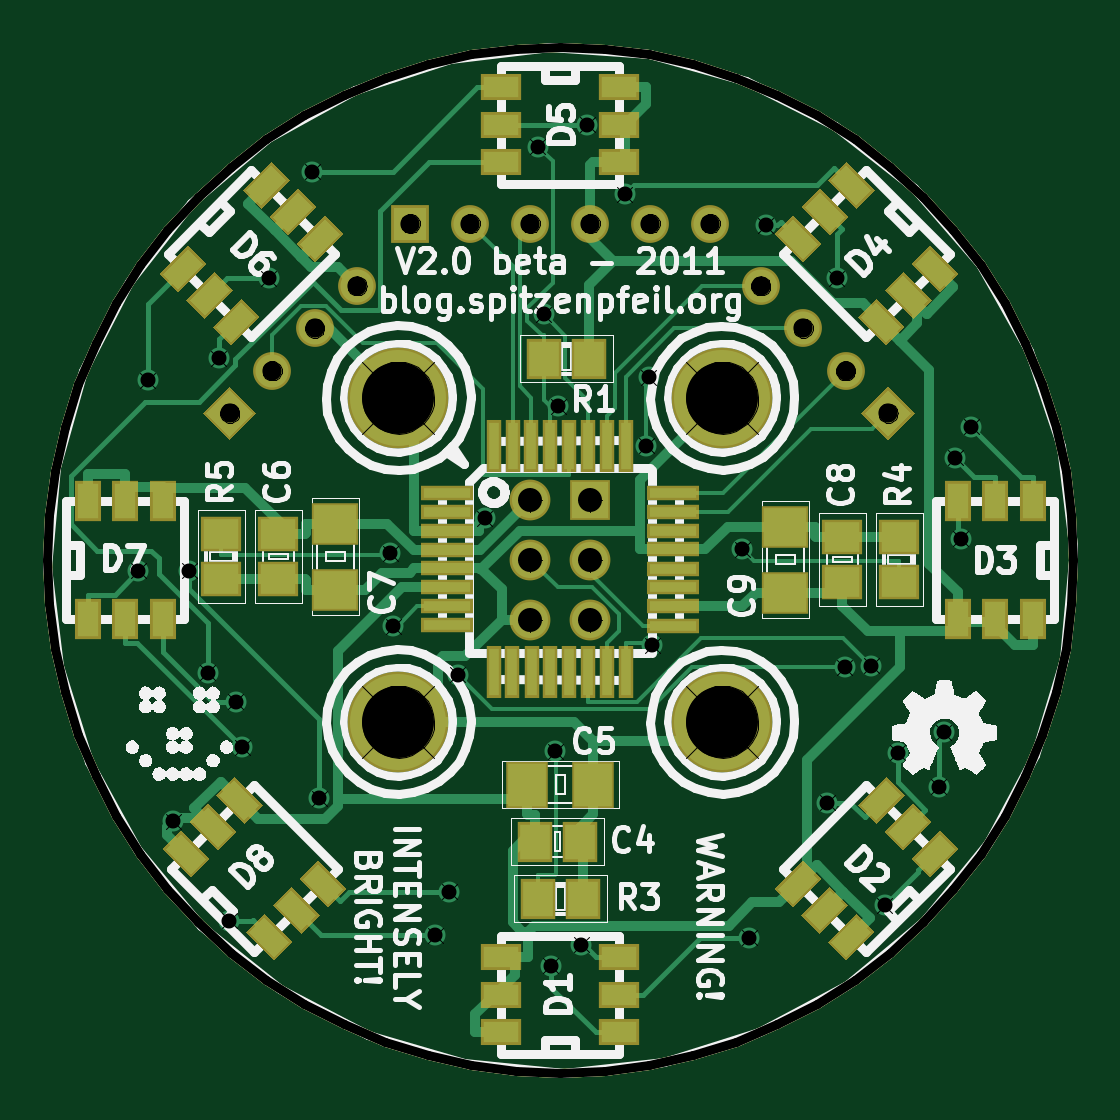
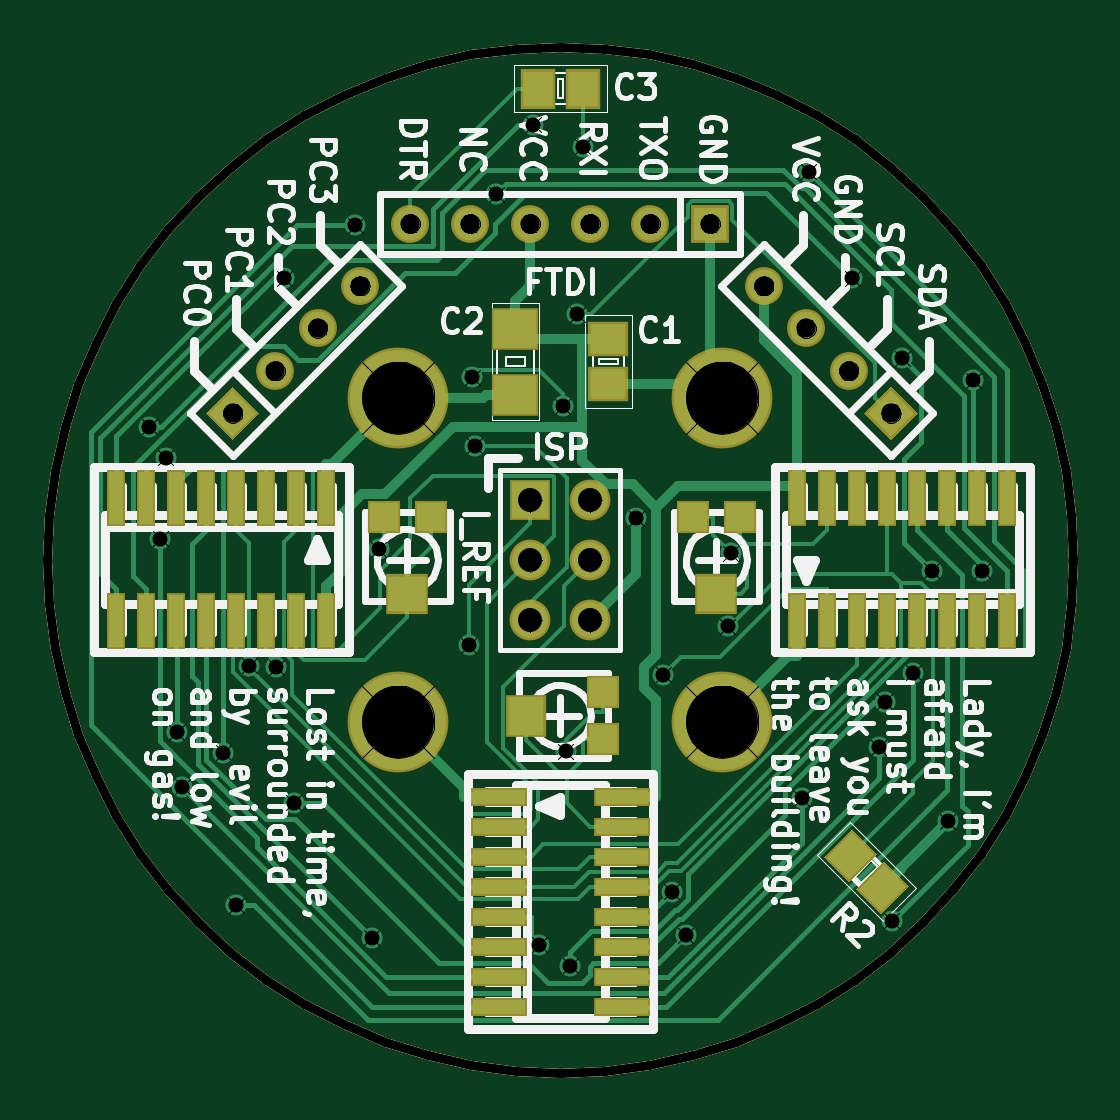
Circuit board: 9 layer files. Board 43.4 x 43.4 mm.
- top_copper: rgb_led_toy-Component.gtl (20945 bytes)
- bottom_copper: rgb_led_toy-Copper.gbl (18219 bytes)
- bottom_mask: rgb_led_toy-Mask_Back.gbs (4156 bytes)
- top_mask: rgb_led_toy-Mask_Front.gts (7026 bytes)
- outline: rgb_led_toy-PCB_Edges.gbr (4163 bytes)
- bottom_silk: rgb_led_toy-SilkS_Back.gbo (47336 bytes)
- top_silk: rgb_led_toy-SilkS_Front.gto (62845 bytes)
- drill: rgb_led_toy-drl.pho (38411 bytes)
- drill: rgb_led_toy.drl (1149 bytes)

=== top_copper: rgb_led_toy-Component.gtl (20945 bytes, source omitted) ===
=== bottom_copper: rgb_led_toy-Copper.gbl (18219 bytes, source omitted) ===
=== bottom_mask: rgb_led_toy-Mask_Back.gbs ===
G04 (created by PCBNEW-RS274X (2011-07-08)-stable) date Wed 21 Dec 2011 04:38:23 PM CET*
G01*
G70*
G90*
%MOIN*%
G04 Gerber Fmt 3.4, Leading zero omitted, Abs format*
%FSLAX34Y34*%
G04 APERTURE LIST*
%ADD10C,0.006000*%
%ADD11C,0.015000*%
%ADD12R,0.068000X0.068000*%
%ADD13C,0.068000*%
%ADD14R,0.031600X0.094600*%
%ADD15R,0.094600X0.031600*%
%ADD16C,0.168000*%
%ADD17R,0.067000X0.059100*%
%ADD18R,0.078800X0.070900*%
%ADD19R,0.059100X0.067000*%
%ADD20R,0.055200X0.055200*%
%ADD21R,0.067100X0.071000*%
%ADD22R,0.071000X0.067100*%
%ADD23R,0.063000X0.063000*%
%ADD24C,0.063000*%
G04 APERTURE END LIST*
G54D10*
G54D11*
X32750Y-19300D02*
X32005Y-19333D01*
X31266Y-19430D01*
X30538Y-19592D01*
X29826Y-19816D01*
X29137Y-20102D01*
X28476Y-20446D01*
X27846Y-20847D01*
X27255Y-21301D01*
X26705Y-21805D01*
X26201Y-22355D01*
X25747Y-22946D01*
X25346Y-23576D01*
X25002Y-24237D01*
X24716Y-24926D01*
X24492Y-25638D01*
X24330Y-26366D01*
X24233Y-27105D01*
X24200Y-27850D01*
X24200Y-27850D02*
X24233Y-28595D01*
X24330Y-29334D01*
X24492Y-30062D01*
X24716Y-30774D01*
X25002Y-31463D01*
X25346Y-32124D01*
X25747Y-32754D01*
X26201Y-33345D01*
X26705Y-33895D01*
X27255Y-34399D01*
X27846Y-34853D01*
X28476Y-35254D01*
X29137Y-35598D01*
X29826Y-35884D01*
X30538Y-36108D01*
X31266Y-36270D01*
X32005Y-36367D01*
X32750Y-36400D01*
X32750Y-36400D02*
X33495Y-36367D01*
X34234Y-36270D01*
X34962Y-36108D01*
X35674Y-35884D01*
X36363Y-35598D01*
X37025Y-35254D01*
X37654Y-34853D01*
X38245Y-34399D01*
X38795Y-33895D01*
X39299Y-33345D01*
X39753Y-32754D01*
X40154Y-32124D01*
X40498Y-31463D01*
X40784Y-30774D01*
X41008Y-30062D01*
X41170Y-29334D01*
X41267Y-28595D01*
X41300Y-27850D01*
X41300Y-27850D02*
X41267Y-27105D01*
X41170Y-26366D01*
X41008Y-25638D01*
X40784Y-24926D01*
X40498Y-24237D01*
X40154Y-23576D01*
X39753Y-22946D01*
X39299Y-22355D01*
X38795Y-21805D01*
X38245Y-21301D01*
X37654Y-20847D01*
X37025Y-20446D01*
X36363Y-20102D01*
X35674Y-19816D01*
X34962Y-19592D01*
X34234Y-19430D01*
X33495Y-19333D01*
X32750Y-19300D01*
G54D12*
X33250Y-26850D03*
G54D13*
X32250Y-26850D03*
X33250Y-27850D03*
X32250Y-27850D03*
X33250Y-28850D03*
X32250Y-28850D03*
G54D14*
X36650Y-26827D03*
X37150Y-26827D03*
X37650Y-26827D03*
X38150Y-26827D03*
X38650Y-26827D03*
X39150Y-26827D03*
X39650Y-26827D03*
X40150Y-26827D03*
X40150Y-28873D03*
X39650Y-28873D03*
X39150Y-28873D03*
X38650Y-28873D03*
X38150Y-28873D03*
X37650Y-28873D03*
X37150Y-28873D03*
X36650Y-28873D03*
X28800Y-28873D03*
X28300Y-28873D03*
X27800Y-28873D03*
X27300Y-28873D03*
X26800Y-28873D03*
X26300Y-28873D03*
X25800Y-28873D03*
X25300Y-28873D03*
X25300Y-26827D03*
X25800Y-26827D03*
X26300Y-26827D03*
X26800Y-26827D03*
X27300Y-26827D03*
X27800Y-26827D03*
X28300Y-26827D03*
X28800Y-26827D03*
G54D15*
X33773Y-31800D03*
X33773Y-32300D03*
X33773Y-32800D03*
X33773Y-33300D03*
X33773Y-33800D03*
X33773Y-34300D03*
X33773Y-34800D03*
X33773Y-35300D03*
X31727Y-35300D03*
X31727Y-34800D03*
X31727Y-34300D03*
X31727Y-33800D03*
X31727Y-33300D03*
X31727Y-32800D03*
X31727Y-32300D03*
X31727Y-31800D03*
G54D10*
G36*
X27414Y-33759D02*
X26941Y-33286D01*
X27358Y-32869D01*
X27831Y-33342D01*
X27414Y-33759D01*
X27414Y-33759D01*
G37*
G36*
X27942Y-33231D02*
X27469Y-32758D01*
X27886Y-32341D01*
X28359Y-32814D01*
X27942Y-33231D01*
X27942Y-33231D01*
G37*
G54D16*
X30050Y-25150D03*
X35450Y-25150D03*
X30050Y-30550D03*
X35450Y-30550D03*
G54D17*
X31950Y-24176D03*
X31950Y-24924D03*
G54D18*
X33500Y-23999D03*
X33500Y-25101D03*
G54D19*
X32376Y-20000D03*
X33124Y-20000D03*
G54D20*
X32041Y-30844D03*
X32041Y-30056D03*
G54D21*
X33321Y-30450D03*
G54D20*
X34906Y-27141D03*
X35694Y-27141D03*
G54D22*
X35300Y-28421D03*
G54D20*
X29756Y-27141D03*
X30544Y-27141D03*
G54D22*
X30150Y-28421D03*
G54D23*
X30250Y-22250D03*
G54D24*
X31250Y-22250D03*
X32250Y-22250D03*
X33250Y-22250D03*
X34250Y-22250D03*
X35250Y-22250D03*
G54D10*
G36*
X27239Y-25856D02*
X26794Y-25411D01*
X27239Y-24966D01*
X27684Y-25411D01*
X27239Y-25856D01*
X27239Y-25856D01*
G37*
G54D24*
X27946Y-24704D03*
X28654Y-23996D03*
X29361Y-23289D03*
G54D10*
G36*
X38656Y-25411D02*
X38211Y-25856D01*
X37766Y-25411D01*
X38211Y-24966D01*
X38656Y-25411D01*
X38656Y-25411D01*
G37*
G54D24*
X37504Y-24704D03*
X36796Y-23996D03*
X36089Y-23289D03*
M02*

=== top_mask: rgb_led_toy-Mask_Front.gts (7026 bytes, source omitted) ===
=== outline: rgb_led_toy-PCB_Edges.gbr ===
G04 (created by PCBNEW-RS274X (2011-07-08)-stable) date Wed 21 Dec 2011 04:38:23 PM CET*
G01*
G70*
G90*
%MOIN*%
G04 Gerber Fmt 3.4, Leading zero omitted, Abs format*
%FSLAX34Y34*%
G04 APERTURE LIST*
%ADD10C,0.006000*%
%ADD11C,0.015000*%
%ADD12R,0.068000X0.068000*%
%ADD13C,0.068000*%
%ADD14R,0.031600X0.094600*%
%ADD15R,0.094600X0.031600*%
%ADD16C,0.168000*%
%ADD17R,0.067000X0.059100*%
%ADD18R,0.078800X0.070900*%
%ADD19R,0.059100X0.067000*%
%ADD20R,0.055200X0.055200*%
%ADD21R,0.067100X0.071000*%
%ADD22R,0.071000X0.067100*%
%ADD23R,0.063000X0.063000*%
%ADD24C,0.063000*%
G04 APERTURE END LIST*
G54D10*
G54D11*
X32750Y-19300D02*
X32005Y-19333D01*
X31266Y-19430D01*
X30538Y-19592D01*
X29826Y-19816D01*
X29137Y-20102D01*
X28476Y-20446D01*
X27846Y-20847D01*
X27255Y-21301D01*
X26705Y-21805D01*
X26201Y-22355D01*
X25747Y-22946D01*
X25346Y-23576D01*
X25002Y-24237D01*
X24716Y-24926D01*
X24492Y-25638D01*
X24330Y-26366D01*
X24233Y-27105D01*
X24200Y-27850D01*
X24200Y-27850D02*
X24233Y-28595D01*
X24330Y-29334D01*
X24492Y-30062D01*
X24716Y-30774D01*
X25002Y-31463D01*
X25346Y-32124D01*
X25747Y-32754D01*
X26201Y-33345D01*
X26705Y-33895D01*
X27255Y-34399D01*
X27846Y-34853D01*
X28476Y-35254D01*
X29137Y-35598D01*
X29826Y-35884D01*
X30538Y-36108D01*
X31266Y-36270D01*
X32005Y-36367D01*
X32750Y-36400D01*
X32750Y-36400D02*
X33495Y-36367D01*
X34234Y-36270D01*
X34962Y-36108D01*
X35674Y-35884D01*
X36363Y-35598D01*
X37025Y-35254D01*
X37654Y-34853D01*
X38245Y-34399D01*
X38795Y-33895D01*
X39299Y-33345D01*
X39753Y-32754D01*
X40154Y-32124D01*
X40498Y-31463D01*
X40784Y-30774D01*
X41008Y-30062D01*
X41170Y-29334D01*
X41267Y-28595D01*
X41300Y-27850D01*
X41300Y-27850D02*
X41267Y-27105D01*
X41170Y-26366D01*
X41008Y-25638D01*
X40784Y-24926D01*
X40498Y-24237D01*
X40154Y-23576D01*
X39753Y-22946D01*
X39299Y-22355D01*
X38795Y-21805D01*
X38245Y-21301D01*
X37654Y-20847D01*
X37025Y-20446D01*
X36363Y-20102D01*
X35674Y-19816D01*
X34962Y-19592D01*
X34234Y-19430D01*
X33495Y-19333D01*
X32750Y-19300D01*
%LPC*%
G54D12*
X33250Y-26850D03*
G54D13*
X32250Y-26850D03*
X33250Y-27850D03*
X32250Y-27850D03*
X33250Y-28850D03*
X32250Y-28850D03*
G54D14*
X36650Y-26827D03*
X37150Y-26827D03*
X37650Y-26827D03*
X38150Y-26827D03*
X38650Y-26827D03*
X39150Y-26827D03*
X39650Y-26827D03*
X40150Y-26827D03*
X40150Y-28873D03*
X39650Y-28873D03*
X39150Y-28873D03*
X38650Y-28873D03*
X38150Y-28873D03*
X37650Y-28873D03*
X37150Y-28873D03*
X36650Y-28873D03*
X28800Y-28873D03*
X28300Y-28873D03*
X27800Y-28873D03*
X27300Y-28873D03*
X26800Y-28873D03*
X26300Y-28873D03*
X25800Y-28873D03*
X25300Y-28873D03*
X25300Y-26827D03*
X25800Y-26827D03*
X26300Y-26827D03*
X26800Y-26827D03*
X27300Y-26827D03*
X27800Y-26827D03*
X28300Y-26827D03*
X28800Y-26827D03*
G54D15*
X33773Y-31800D03*
X33773Y-32300D03*
X33773Y-32800D03*
X33773Y-33300D03*
X33773Y-33800D03*
X33773Y-34300D03*
X33773Y-34800D03*
X33773Y-35300D03*
X31727Y-35300D03*
X31727Y-34800D03*
X31727Y-34300D03*
X31727Y-33800D03*
X31727Y-33300D03*
X31727Y-32800D03*
X31727Y-32300D03*
X31727Y-31800D03*
G54D10*
G36*
X27414Y-33759D02*
X26941Y-33286D01*
X27358Y-32869D01*
X27831Y-33342D01*
X27414Y-33759D01*
X27414Y-33759D01*
G37*
G36*
X27942Y-33231D02*
X27469Y-32758D01*
X27886Y-32341D01*
X28359Y-32814D01*
X27942Y-33231D01*
X27942Y-33231D01*
G37*
G54D16*
X30050Y-25150D03*
X35450Y-25150D03*
X30050Y-30550D03*
X35450Y-30550D03*
G54D17*
X31950Y-24176D03*
X31950Y-24924D03*
G54D18*
X33500Y-23999D03*
X33500Y-25101D03*
G54D19*
X32376Y-20000D03*
X33124Y-20000D03*
G54D20*
X32041Y-30844D03*
X32041Y-30056D03*
G54D21*
X33321Y-30450D03*
G54D20*
X34906Y-27141D03*
X35694Y-27141D03*
G54D22*
X35300Y-28421D03*
G54D20*
X29756Y-27141D03*
X30544Y-27141D03*
G54D22*
X30150Y-28421D03*
G54D23*
X30250Y-22250D03*
G54D24*
X31250Y-22250D03*
X32250Y-22250D03*
X33250Y-22250D03*
X34250Y-22250D03*
X35250Y-22250D03*
G54D10*
G36*
X27239Y-25856D02*
X26794Y-25411D01*
X27239Y-24966D01*
X27684Y-25411D01*
X27239Y-25856D01*
X27239Y-25856D01*
G37*
G54D24*
X27946Y-24704D03*
X28654Y-23996D03*
X29361Y-23289D03*
G54D10*
G36*
X38656Y-25411D02*
X38211Y-25856D01*
X37766Y-25411D01*
X38211Y-24966D01*
X38656Y-25411D01*
X38656Y-25411D01*
G37*
G54D24*
X37504Y-24704D03*
X36796Y-23996D03*
X36089Y-23289D03*
M02*

=== bottom_silk: rgb_led_toy-SilkS_Back.gbo (47336 bytes, source omitted) ===
=== top_silk: rgb_led_toy-SilkS_Front.gto (62845 bytes, source omitted) ===
=== drill: rgb_led_toy-drl.pho (38411 bytes, source omitted) ===
=== drill: rgb_led_toy.drl ===
M48
INCH,TZ
T1C0.025
T2C0.032
T3C0.040
T4C0.120
%
G90
G05
T1
X025716Y-028039
X025870Y-024860
X026294Y-032207
X026563Y-028039
X026871Y-029738
X027054Y-024493
X027228Y-033866
X027341Y-030221
X027447Y-030980
X027890Y-023164
X028611Y-021384
X028728Y-031824
X029913Y-027746
X029961Y-028958
X030662Y-034113
X030897Y-033385
X031038Y-029771
X031487Y-027163
X032376Y-020969
X032471Y-023764
X032588Y-034622
X032661Y-031048
X032711Y-025292
X033099Y-034272
X033199Y-020600
X033823Y-021761
X034178Y-025952
X034222Y-024813
X034277Y-029280
X035778Y-027676
X035894Y-034152
X036171Y-022278
X037195Y-031902
X037353Y-023164
X037490Y-029643
X037934Y-029617
X038155Y-033615
X038370Y-031068
X039053Y-031639
X039142Y-030727
X039327Y-026153
X039421Y-027504
X039601Y-025639
T2
X027239Y-025411
X027946Y-024704
X028654Y-023996
X029361Y-023289
X030250Y-022250
X031250Y-022250
X032250Y-022250
X033250Y-022250
X034250Y-022250
X035250Y-022250
X036089Y-023289
X036796Y-023996
X037504Y-024704
X038211Y-025411
T3
X032250Y-026850
X032250Y-027850
X032250Y-028850
X033250Y-026850
X033250Y-027850
X033250Y-028850
T4
X030050Y-025150
X030050Y-030550
X035450Y-025150
X035450Y-030550
T0
M30
